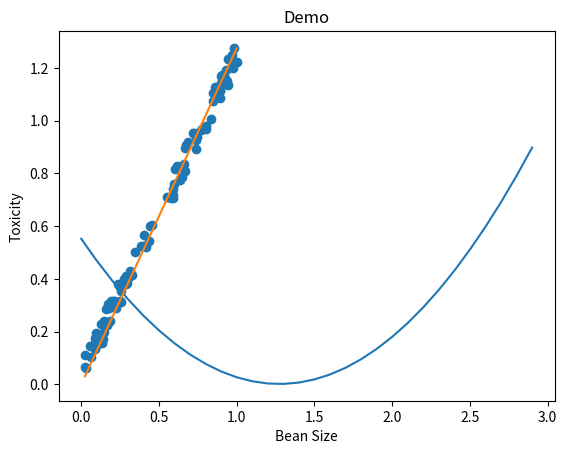

Reproduce this figure in Python.
#!./venv/bin/python
import numpy as np
import matplotlib.pyplot as plot

"""
通过方差代价函数，一次性获得预测函数的最小误差
生成 100 个豆豆的总体误差函数的抛物线，并且通过抛物线的顶点坐标公式，获得最小误差
"""

def get_beans(counts):
    """
    按照 1.2 的斜率，生成有毒的痘痘在坐标系的坐标
    """
    xs = np.random.rand(counts)
    xs = np.sort(xs)
    ys = [1.2 * x + np.random.rand() / 10 for x in xs]
    return xs, ys


xs, ys = get_beans(100)

# 生成函数坐标
ws = np.arange(0, 3, 0.1)
es = []
for w in ws:
    y_pre = xs * w
    es.append(np.sum((ys - y_pre) ** 2) / 100)

# 根据公式 x = -b/2a 求抛物线的对称轴
w_min = np.sum(xs * ys) / np.sum(xs * xs)
print("w_min:", w_min)

# 在坐标系绘制函数抛物线
plot.title("Demo")
plot.xlabel("w")
plot.ylabel("e")
plot.plot(ws, es)
plot.show()

plot.xlabel("Bean Size")
plot.ylabel("Toxicity")
plot.scatter(xs, ys)
plot.plot(xs, xs * w_min)
plot.show()
